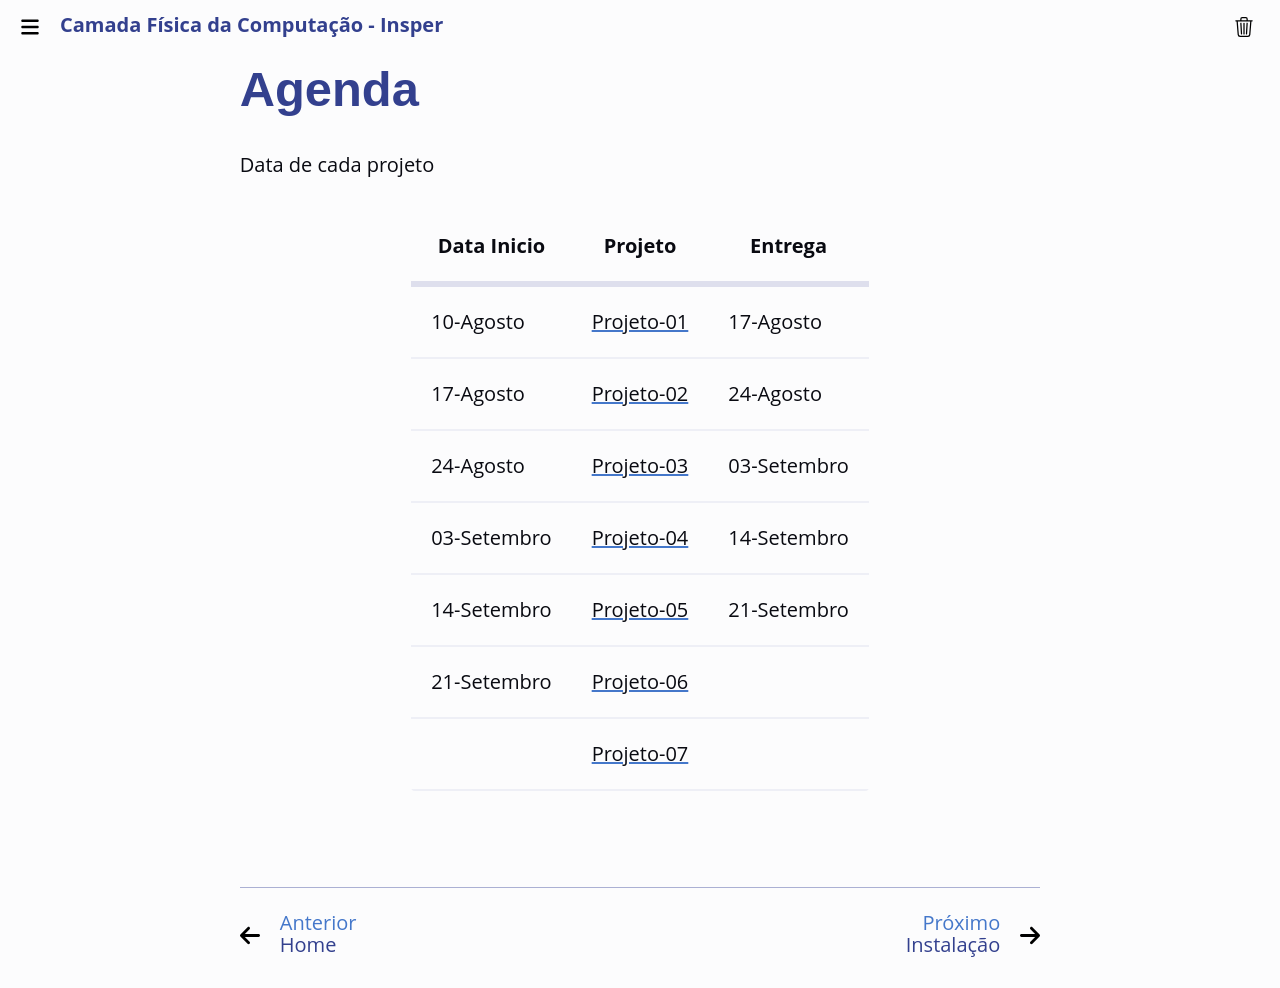

repository: Insper/camadafisica · page: deadlines/index.html · generator: mkdocs

# Agenda 

Data de cada projeto

| Data Inicio | Projeto                          | Entrega |
|------------|-------------------------------------|----------|
| 10-Agosto  | [Projeto-01](classes/projeto1/enunciado.md)  | 17-Agosto   |
| 17-Agosto  | [Projeto-02](classes/projeto2/enunciado.md)  | 24-Agosto   |
| 24-Agosto  | [Projeto-03](classes/projeto3/enunciado.md)  | 03-Setembro   |
| 03-Setembro  | [Projeto-04](classes/projeto4/enunciado.md)  | 14-Setembro   |
| 14-Setembro | [Projeto-05](classes/projeto5/enunciado.md)  | 21-Setembro   |
| 21-Setembro | [Projeto-06](classes/projeto6/enunciado.md)  |    |
|  | [Projeto-07](classes/projeto7/enunciado.md)  |    |
<!-- | 11-Maio | [Projeto-08](classes/projeto8/enunciado.md)  | 21-Maio   |
| 21-Maio | [Projeto-09](classes/projeto9/enunciado.md)  |04-Junho  | -->
